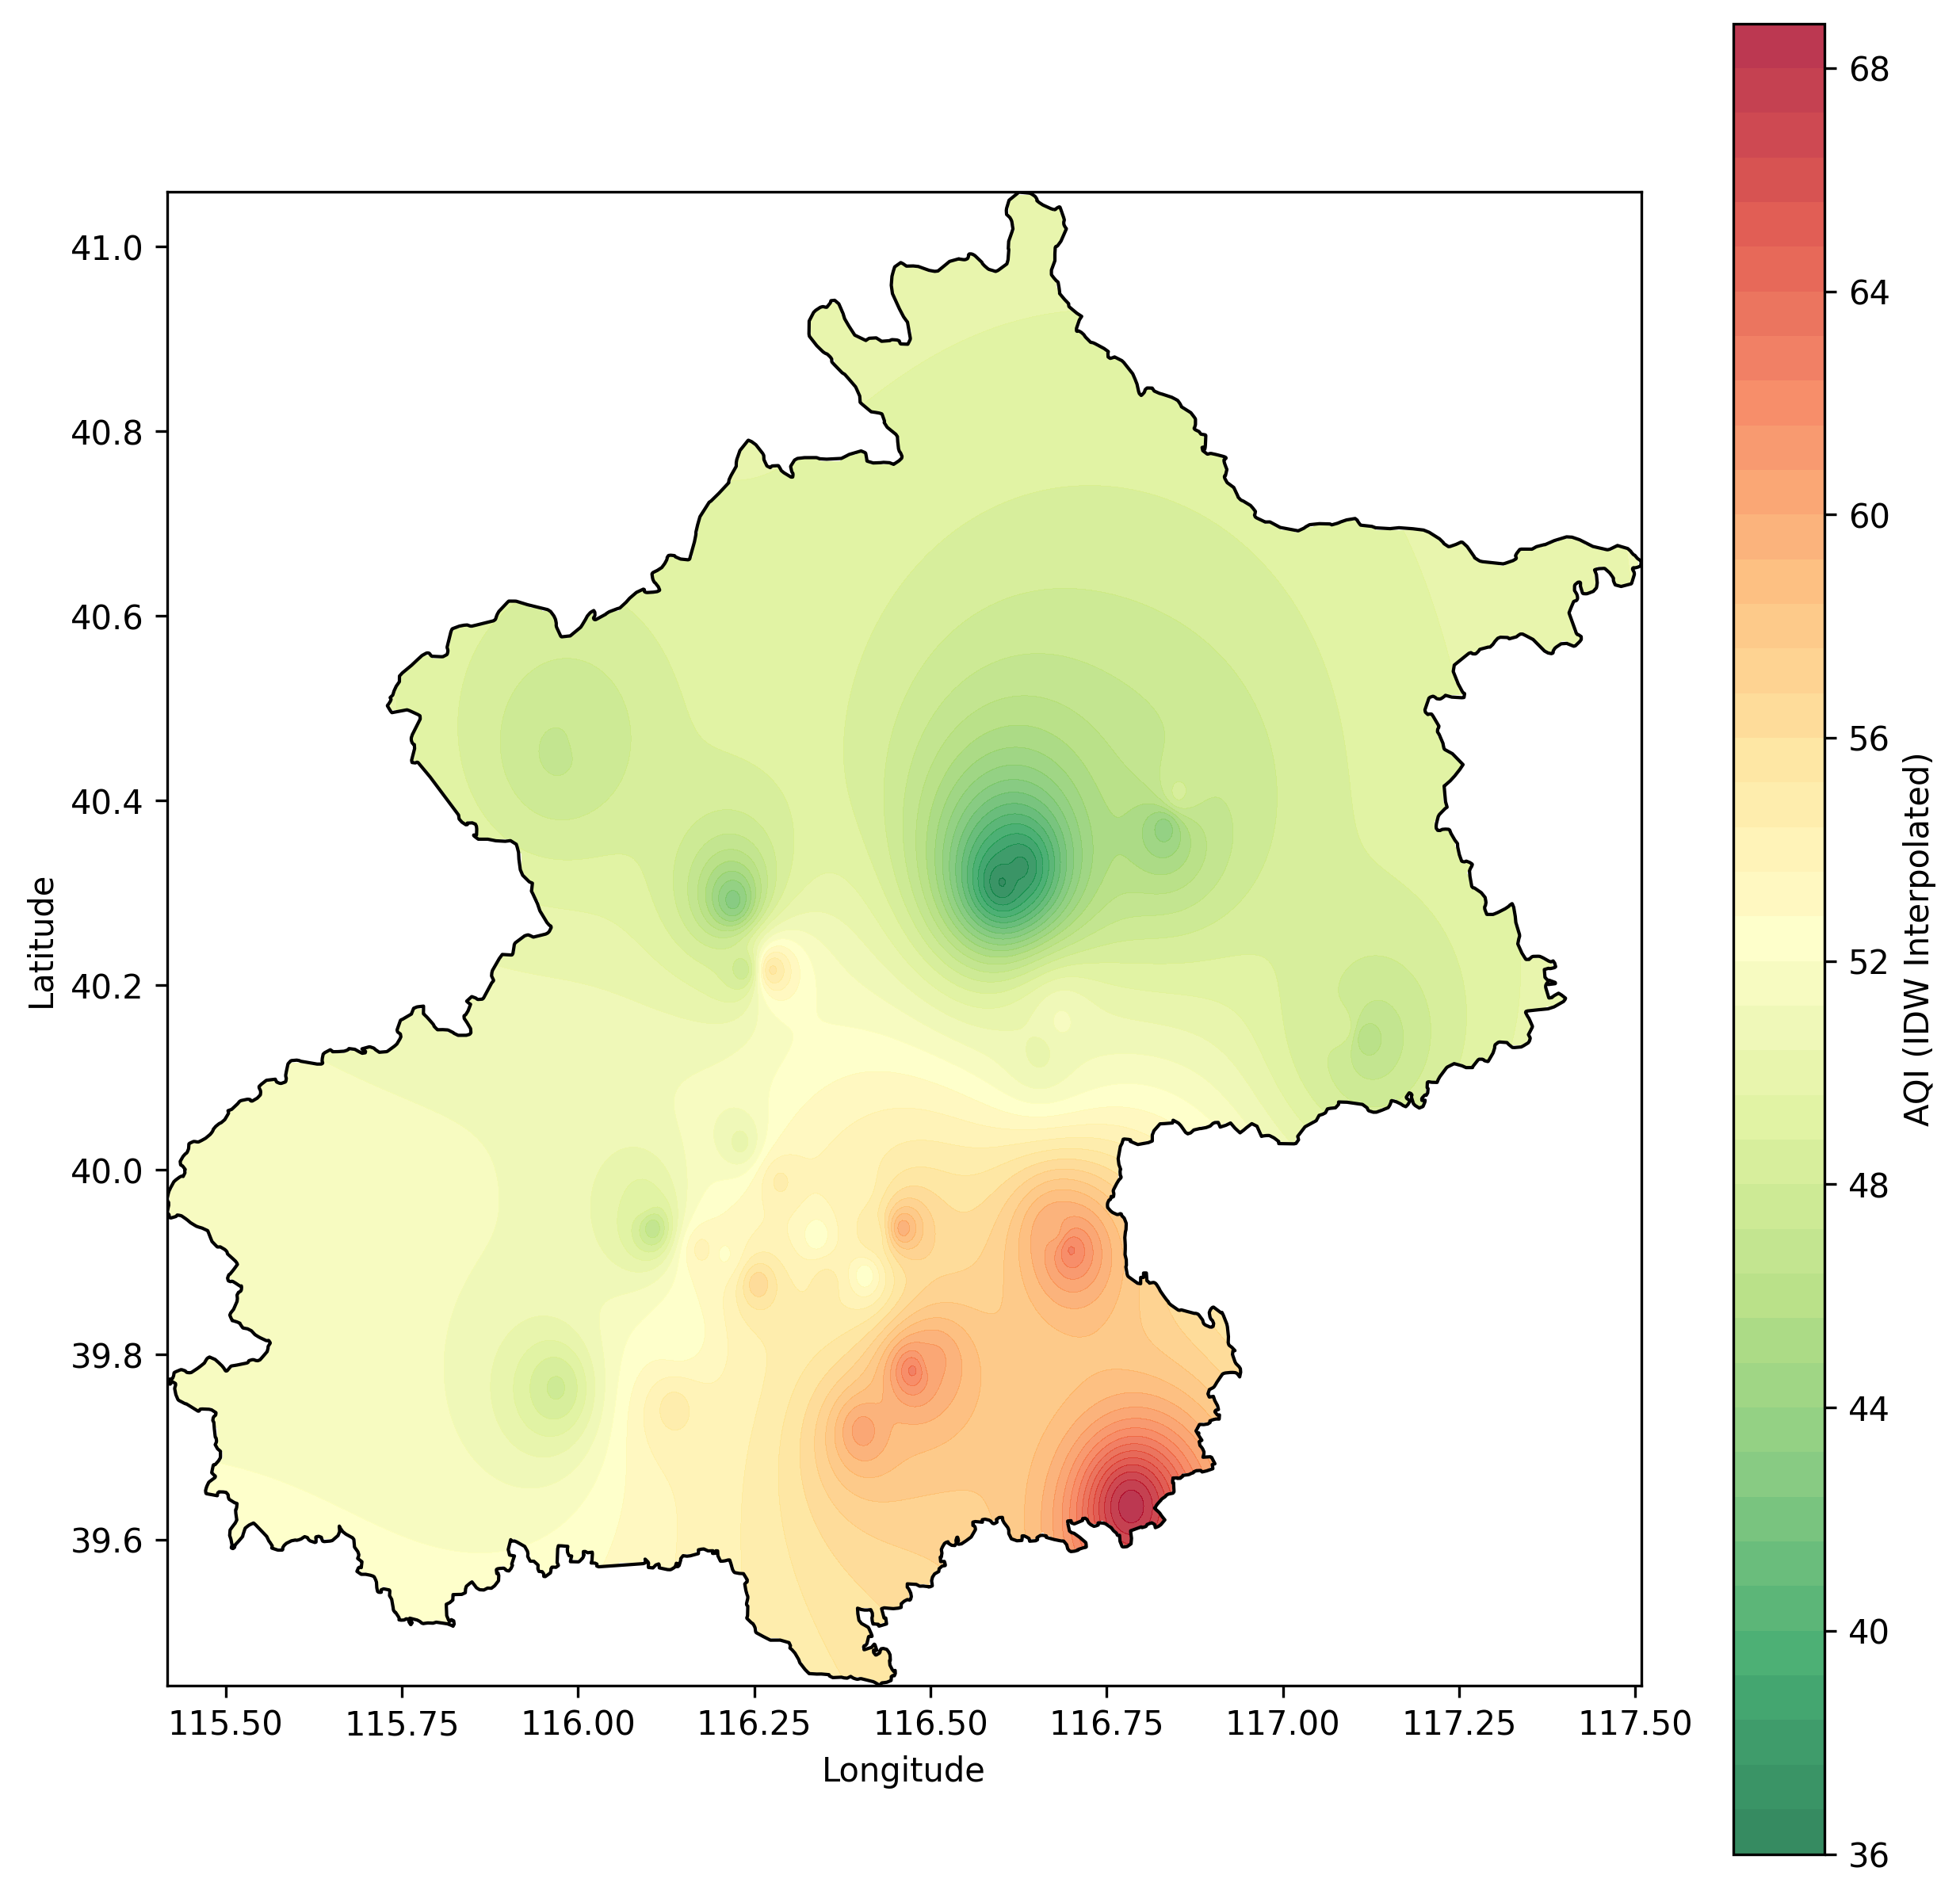

Reproduce this figure in Python.
# -*- coding: utf-8 -*-
import numpy as np
import pandas as pd
import matplotlib.pyplot as plt
import geopandas as gpd
from shapely.vectorized import contains


def idw_naive(points, values, x, y, power=2):
    """
    Perform Inverse Distance Weighting (IDW) interpolation for the given (x, y) coordinate.

    :param points: ndarray of shape (N, 2), observation points (lon, lat)
    :param values: ndarray of shape (N,), observation values (AQI)
    :param x: float, longitude of the grid point
    :param y: float, latitude of the grid point
    :param power: distance decay power, default is 2

    :return: float, interpolated value at the grid point
    """
    # Calculate the distance from (x, y) to all observation points
    dist = np.sqrt((x - points[:, 0]) ** 2 + (y - points[:, 1]) ** 2)

    # If any distance is zero (i.e., the grid point coincides with an observation), return that observation's value
    if np.any(dist == 0):
        return values[dist == 0][0]

    # Calculate weights: w_i = 1 / (d^power)
    w = 1 / (dist ** power)

    # Compute the weighted average
    return np.sum(w * values) / np.sum(w)


def main():
    # -----------------------------
    # 1. Read the daily average AQI data for the specified date
    # -----------------------------
    aqi_file = r"C:\Users\于嘉诚\Desktop\STDM\beijing_daily_avg_aqi_all_years.csv"
    df_all = pd.read_csv(aqi_file, encoding='utf-8')

    # Convert the Date column to string and filter for data on 2022/1/1
    df_all['Date'] = df_all['Date'].astype(str)
    df_20220101 = df_all[df_all['Date'] == "20220101"]
    if df_20220101.empty:
        print("Data for 2022/1/1 not found. Please check the Date column in the CSV file.")
        return

    # Organize the AQI data into a form: station -> AQI
    aqi_series = df_20220101.drop(columns=["Date"]).iloc[0]
    df_aqi = pd.DataFrame({
        'station': aqi_series.index,
        'AQI': aqi_series.values
    })

    # -----------------------------
    # 2. Read station latitude and longitude information
    # -----------------------------
    station_file = r"C:\Users\于嘉诚\Desktop\STDM\raw data\北京市站点列表-2021.01.23起.xlsx"
    df_station = pd.read_excel(station_file)
    df_station.rename(columns={
        "监测点": "station",
        "经度": "lon",
        "纬度": "lat"
    }, inplace=True)

    # Merge the data to obtain (lon, lat, AQI)
    df_merged = pd.merge(df_station, df_aqi, on="station", how="inner")
    if df_merged.empty:
        print("No data after merging. Please check if station names match.")
        return

    # -----------------------------
    # 3. Read the Beijing region shapefile and its boundaries
    # -----------------------------
    shapefile_path = r"C:\Users\于嘉诚\Desktop\STDM\Beijing location map\Beijing.shp"
    beijing = gpd.read_file(shapefile_path)
    lon_min, lat_min, lon_max, lat_max = beijing.total_bounds

    # -----------------------------
    # 4. Perform IDW interpolation
    # -----------------------------
    # Extract observation points and their corresponding AQI values
    points = df_merged[["lon", "lat"]].values
    values = df_merged["AQI"].values

    # Generate the interpolation grid
    grid_resolution = 500
    grid_x = np.linspace(lon_min, lon_max, grid_resolution)
    grid_y = np.linspace(lat_min, lat_max, grid_resolution)

    # meshgrid returns coordinate matrices of shape (len(grid_y), len(grid_x))
    mesh_lon, mesh_lat = np.meshgrid(grid_x, grid_y)

    # Initialize an array to store the interpolation results
    grid_idw = np.empty_like(mesh_lon, dtype=float)

    # Compute IDW interpolation for each grid point (naive implementation, may be slow)
    M, N = mesh_lon.shape
    for i in range(M):
        for j in range(N):
            x = mesh_lon[i, j]
            y = mesh_lat[i, j]
            grid_idw[i, j] = idw_naive(points, values, x, y, power=2)

    # -----------------------------
    # 5. Apply a mask: keep only the regions within the Beijing shapefile boundary
    # -----------------------------
    mask = contains(beijing.unary_union, mesh_lon, mesh_lat)
    grid_idw_masked = np.where(mask, grid_idw, np.nan)

    # -----------------------------
    # 6. Plot the results: save the interpolated map within the Beijing region
    # -----------------------------
    fig, ax = plt.subplots(figsize=(10, 10))

    # Plot the Beijing boundary
    beijing.boundary.plot(ax=ax, color='black', linewidth=1)

    # Plot the interpolation contour map
    contour = ax.contourf(mesh_lon, mesh_lat, grid_idw_masked, levels=50,
                          cmap='RdYlGn_r', alpha=0.8)

    # Add a colorbar
    cbar = fig.colorbar(contour, ax=ax, label="AQI (IDW Interpolated)")

    ax.set_xlabel("Longitude")
    ax.set_ylabel("Latitude")

    # save the picture
    output_path = r"C:\Users\于嘉诚\Desktop\STDM\plot2022BJ.png"
    plt.savefig(output_path, dpi=300, bbox_inches='tight')
    plt.close()


if __name__ == "__main__":
    main()
